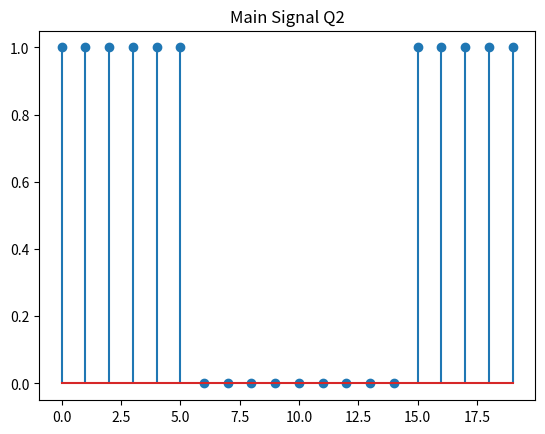

This figure's Python source: (Note: this script raises an exception after producing the figure.)
from __future__ import division
import matplotlib.pyplot as plt
import numpy as np
import scipy as sc


def c( k , N , x ):
    a =0 
    for n in range(0,N):
        a = a + (x[n] * np.exp(np.complex(0 , k * 2 * (np.pi/N)* n )) ) 
    a = (1/N) * a
    return a

def f( n , k , N ):
    a = np.complex(np.cos(( k * 2 * (np.pi/N) * n)) , np.sin(( k * 2 * (np.pi/N) * n)) )
    return a

alterntion = [ 1, 1 , 1 , 1 , 1 , 1 , 0 , 0, 0 , 0 , 0 , 0 , 0, 0 , 0 , 1 , 1 , 1 , 1 , 1 ]
# alterntion = [1 , 0.5 , 0.5]
# alterntion = [3 , 1 , 2 , 1]
# alterntion = [1 , 0.5 , 0 , 0 , 0.5 ]

N = len(alterntion)

plt.stem( alterntion )
plt.title("Main Signal Q2")
plt.show()

M = 10000
a = np.zeros( 21 )
#  limited coefficients
for t in range(0,21 ):  
    r=t 
    for k in range(0 , N):        
        a[t] = a[t] + (f(r , k , N) * c(k , N , alterntion))    

plt.stem(a)
plt.title("Estimated Signal Q2");
plt.show()

# infinity M

xM = np.zeros(N)
for t in range(0,N ):  
    for k in range(1, M):        
        xM[t] = xM[t] + (f( t , k, N) * c(k , N , alterntion))
    for k in range(-M, 0):
        xM[t] = xM[t] + (f(t , k , N) * c(k , N , alterntion))

plt.stem(xM)
plt.title("Estimated with formula of question Q2")
plt.show()